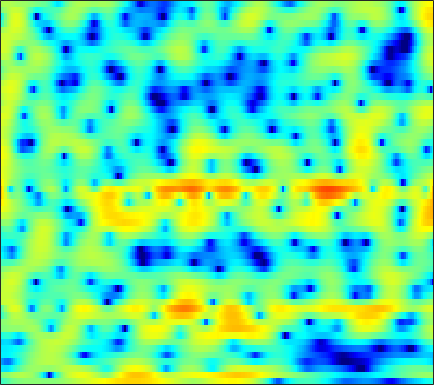

Source data for this figure (header and first rows):
-3.5457, -3.1485, -2.5858, -2.0277, -1.6304, -1.1367, -0.6903, -0.41234, -0.095783, 0.16198, 0.35157, 0.44926, 0.53077, 0.56426, 0.56673, 0.54752, 0.49217, 0.44675, 0.38796, 0.31726, 0.26767, 0.23504, 0.22427, 0.24076
-0.3627, -0.008828, 0.4365, 0.8485, 1.138, 1.492, 1.803, 2, 2.198, 2.314, 2.333, 2.271, 2.078, 1.739, 1.372, 0.7034, -0.2164, -1.115, -2.675, -4.843, -8.051, -11.78, -21.51, -15.84
-7.029, -7.347, -7.526, -7.266, -6.762, -5.75, -4.545, -3.627, -2.484, -1.474, -0.6221, -0.09162, 0.4738, 0.8833, 1.099, 1.261, 1.299, 1.264, 1.144, 0.9877, 0.838, 0.7592, 0.735, 0.8289
-10.34, -11.4, -12.71, -13.17, -12.53, -10.72, -8.642, -7.161, -5.398, -3.889, -2.606, -1.773, -0.8257, -0.03077, 0.4728, 1.031, 1.483, 1.757, 2.049, 2.263, 2.412, 2.482, 2.531, 2.529
-6.827, -6.821, -6.741, -6.542, -6.294, -5.839, -5.26, -4.759, -4.028, -3.261, -2.484, -1.905, -1.16, -0.4578, 0.02818, 0.6194, 1.144, 1.488, 1.88, 2.19, 2.418, 2.534, 2.613, 2.602
-7.069, -6.965, -6.843, -6.727, -6.625, -6.451, -6.198, -5.939, -5.455, -4.814, -4.036, -3.387, -2.491, -1.588, -0.9378, -0.1288, 0.5997, 1.082, 1.639, 2.094, 2.447, 2.646, 2.826, 2.914
-8.18, -7.804, -7.621, -7.831, -8.275, -9.313, -10.88, -12.29, -13.57, -12.42, -9.622, -7.509, -5.097, -3.171, -1.983, -0.6898, 0.3352, 0.9572, 1.623, 2.128, 2.506, 2.73, 2.954, 3.111
-5.054, -4.454, -4.039, -4.043, -4.319, -5.011, -5.996, -6.783, -7.418, -6.935, -5.435, -4.103, -2.398, -0.999, -0.1568, 0.6957, 1.257, 1.506, 1.643, 1.61, 1.47, 1.347, 1.231, 1.274
-0.09886, 0.1223, 0.3653, 0.5166, 0.5795, 0.6165, 0.6261, 0.6441, 0.7076, 0.8557, 1.078, 1.261, 1.499, 1.663, 1.705, 1.608, 1.282, 0.8539, -0.02178, -1.356, -3.301, -5.319, -8.925, -11.71
0.3367, 0.467, 0.7235, 1.028, 1.25, 1.518, 1.712, 1.801, 1.86, 1.843, 1.748, 1.644, 1.449, 1.197, 0.9645, 0.5634, 0.06792, -0.4001, -1.181, -2.183, -3.406, -4.411, -5.616, -6.144
-3.908, -2.77, -1.032, 0.4529, 1.314, 2.109, 2.552, 2.682, 2.601, 2.255, 1.705, 1.189, 0.4331, -0.2592, -0.66, -0.962, -1.029, -0.9939, -0.9335, -0.9415, -1.055, -1.182, -1.389, -1.609
-2.55, -0.9405, 1.196, 2.803, 3.64, 4.305, 4.516, 4.387, 3.823, 2.796, 1.206, -0.4508, -3.556, -8.215, -12.4, -10.64, -6.003, -3.717, -1.728, -0.5286, 0.09648, 0.2601, 0.08799, -0.513
3.199, 3.262, 3.434, 3.612, 3.678, 3.623, 3.357, 2.995, 2.271, 1.266, -0.04724, -1.205, -2.89, -4.441, -5.18, -5.311, -4.609, -3.887, -2.952, -2.217, -1.759, -1.611, -1.663, -2.018
3.237, 3.305, 3.356, 3.33, 3.236, 3.007, 2.636, 2.252, 1.604, 0.8108, -0.09344, -0.8066, -1.745, -2.581, -3.083, -3.542, -3.752, -3.736, -3.555, -3.276, -2.978, -2.765, -2.546, -2.422
2.836, 3.166, 3.466, 3.601, 3.598, 3.442, 3.094, 2.711, 2.027, 1.143, 0.05635, -0.8934, -2.32, -3.875, -5.035, -6.312, -6.917, -6.803, -6.087, -5.117, -4.178, -3.574, -2.918, -2.432
2.32, 2.94, 3.543, 3.916, 4.052, 4.038, 3.812, 3.497, 2.867, 1.969, 0.7485, -0.4294, -2.451, -5.264, -8.219, -14.72, -24.31, -15.23, -9.492, -6.486, -4.67, -3.789, -3.056, -2.688
1.37, 2.015, 2.683, 3.149, 3.375, 3.526, 3.516, 3.395, 3.08, 2.579, 1.888, 1.242, 0.2222, -0.9241, -1.795, -2.78, -3.323, -3.381, -3.131, -2.77, -2.529, -2.54, -2.868, -3.605
-0.2693, 0.1709, 0.6437, 1.026, 1.26, 1.528, 1.742, 1.868, 1.986, 2.037, 2.012, 1.943, 1.783, 1.574, 1.393, 1.15, 0.9145, 0.7456, 0.5049, 0.1987, -0.2524, -0.7264, -1.599, -2.846
-2.946, -2.868, -2.848, -2.845, -2.784, -2.547, -2.088, -1.611, -0.8693, -0.1081, 0.5915, 1.049, 1.551, 1.927, 2.133, 2.304, 2.366, 2.34, 2.208, 1.954, 1.569, 1.2, 0.5871, -0.143
-5.937, -6.504, -7.679, -9.374, -10.8, -11.79, -10.27, -8.201, -5.541, -3.336, -1.583, -0.5242, 0.6213, 1.503, 2.014, 2.524, 2.853, 2.993, 3.041, 2.944, 2.717, 2.466, 2.035, 1.528
-6.838, -7.457, -8.803, -10.86, -12.83, -14.52, -12.48, -9.804, -6.653, -4.175, -2.235, -1.038, 0.2876, 1.346, 1.989, 2.661, 3.136, 3.374, 3.53, 3.513, 3.324, 3.069, 2.594, 1.977
-5.703, -5.664, -5.726, -5.856, -5.89, -5.757, -5.294, -4.722, -3.777, -2.701, -1.593, -0.7603, 0.2892, 1.257, 1.906, 2.644, 3.216, 3.521, 3.756, 3.783, 3.59, 3.297, 2.704, 1.842
-4.704, -4.144, -3.64, -3.385, -3.324, -3.386, -3.502, -3.608, -3.65, -3.446, -2.862, -2.177, -1.042, 0.1785, 1.042, 2.069, 2.884, 3.341, 3.735, 3.879, 3.768, 3.516, 2.937, 2.07
-3.039, -2.235, -1.661, -1.549, -1.771, -2.441, -3.671, -5.038, -7.598, -10.83, -11.25, -8.582, -4.883, -2.064, -0.4509, 1.187, 2.372, 3.013, 3.582, 3.854, 3.86, 3.69, 3.246, 2.579
0.3369, 0.6956, 0.8708, 0.6826, 0.3026, -0.547, -1.861, -3.116, -5.201, -7.231, -7.543, -6.26, -3.967, -1.883, -0.609, 0.7109, 1.685, 2.208, 2.681, 2.91, 2.919, 2.776, 2.415, 1.827
3.353, 3.255, 3.01, 2.609, 2.21, 1.536, 0.7864, 0.1968, -0.5538, -1.13, -1.416, -1.456, -1.251, -0.9386, -0.66, -0.299, 0.004483, 0.2068, 0.4032, 0.5243, 0.5168, 0.4196, 0.1125, -0.4354
5.453, 5.059, 4.463, 3.816, 3.301, 2.606, 1.908, 1.37, 0.6987, 0.07843, -0.5242, -0.9493, -1.501, -2.033, -2.428, -2.885, -3.205, -3.299, -3.201, -2.905, -2.545, -2.327, -2.243, -2.419
6.949, 6.192, 5.114, 4.045, 3.299, 2.439, 1.677, 1.17, 0.4812, -0.2853, -1.17, -1.9, -3.068, -4.353, -5.486, -7.35, -9.456, -10.78, -10.43, -8.178, -5.83, -4.504, -3.281, -2.677
8.164, 6.667, 4.304, 1.775, 0.2403, -0.6406, -0.4674, -0.2412, -0.3511, -1.034, -2.193, -3.312, -4.899, -6.32, -7.28, -8.745, -10.96, -12.64, -11.67, -7.648, -4.319, -2.599, -1.028, -0.2562
8.497, 6.569, 2.989, -2.535, -8.155, -7.085, -2.886, -1.447, -0.9657, -1.8, -4.042, -6.894, -13.86, -21.09, -12.62, -7.708, -5.124, -3.751, -2.188, -0.7974, 0.4493, 1.19, 1.874, 2.12
6.609, 5.604, 4.066, 2.528, 1.531, 0.5887, 0.03011, -0.3652, -0.9955, -1.929, -3.218, -4.336, -5.601, -6.058, -5.7, -4.606, -3.326, -2.48, -1.491, -0.6738, -0.08932, 0.2322, 0.3994, 0.3038
5.267, 4.735, 3.937, 3.1, 2.472, 1.669, 0.9052, 0.3726, -0.3402, -1.033, -1.663, -2.094, -2.503, -2.712, -2.701, -2.502, -2.185, -1.912, -1.561, -1.26, -1.064, -1.011, -1.078, -1.32
4.822, 4.439, 3.854, 3.192, 2.663, 1.936, 1.202, 0.6747, 0.0007012, -0.5992, -1.105, -1.404, -1.697, -1.842, -1.865, -1.807, -1.683, -1.558, -1.405, -1.305, -1.286, -1.356, -1.564, -1.916
5.096, 4.764, 4.193, 3.489, 2.89, 2.023, 1.12, 0.4382, -0.3909, -1.11, -1.669, -1.942, -2.155, -2.171, -2.093, -1.875, -1.573, -1.332, -1.029, -0.8238, -0.7492, -0.8062, -1.064, -1.567
5.75, 5.434, 4.777, 3.861, 3.012, 1.683, 0.1758, -1, -2.508, -3.749, -4.553, -4.864, -4.88, -4.561, -4.111, -3.307, -2.361, -1.647, -0.7747, -0.06271, 0.4037, 0.5745, 0.5152, 0.09413
5.542, 5.255, 4.512, 3.331, 2.125, 0.04084, -2.682, -5.232, -9.389, -13.38, -14.27, -13.54, -12.73, -12.13, -11.1, -8.719, -5.932, -4.025, -1.915, -0.2917, 0.8693, 1.457, 1.892, 1.955
4.247, 4.008, 3.294, 2.11, 0.8852, -1.25, -4.045, -6.686, -11, -15.22, -16.51, -16.32, -17.46, -21.52, -23.02, -14.83, -9.201, -6.274, -3.367, -1.264, 0.2556, 1.091, 1.878, 2.34
3.485, 3.257, 2.652, 1.72, 0.8268, -0.6096, -2.281, -3.6, -5.361, -6.899, -8.08, -8.689, -9.123, -9.061, -8.551, -7.252, -5.544, -4.188, -2.51, -1.078, 0.07455, 0.757, 1.449, 1.916
3.51, 3.266, 2.752, 2.021, 1.341, 0.2857, -0.8844, -1.796, -2.944, -3.956, -4.685, -5.033, -5.143, -4.902, -4.499, -3.737, -2.834, -2.114, -1.181, -0.361, 0.3138, 0.7039, 1.053, 1.229
4.077, 3.877, 3.456, 2.816, 2.179, 1.127, -0.1369, -1.202, -2.674, -4.055, -5.027, -5.32, -5.036, -4.217, -3.443, -2.378, -1.373, -0.7018, 0.03569, 0.5848, 0.919, 1.032, 0.9651, 0.6727
4.433, 4.474, 4.303, 3.827, 3.248, 2.143, 0.571, -0.9756, -3.754, -7.798, -13.89, -15.48, -9.825, -5.77, -3.723, -1.756, -0.3391, 0.4424, 1.171, 1.599, 1.712, 1.592, 1.152, 0.3357
3, 3.573, 3.937, 3.888, 3.587, 2.824, 1.64, 0.4519, -1.515, -3.798, -5.747, -6.217, -5.256, -3.574, -2.384, -1.052, -0.04899, 0.5101, 1.037, 1.289, 1.271, 1.051, 0.4854, -0.443
1.503, 2.424, 3.196, 3.527, 3.517, 3.202, 2.596, 1.987, 1.036, 0.05978, -0.8095, -1.286, -1.68, -1.781, -1.694, -1.434, -1.09, -0.8187, -0.5069, -0.3506, -0.3808, -0.5517, -1.014, -1.707
2.387, 3.039, 3.681, 4.032, 4.106, 3.967, 3.562, 3.108, 2.313, 1.325, 0.1814, -0.7591, -2.055, -3.269, -3.943, -4.288, -3.94, -3.418, -2.718, -2.192, -1.987, -2.042, -2.405, -3.068
3.328, 3.824, 4.343, 4.666, 4.768, 4.692, 4.357, 3.92, 3.084, 1.898, 0.2924, -1.294, -4.128, -8.398, -13.43, -17.1, -10.34, -7.268, -4.828, -3.489, -2.943, -2.963, -3.462, -4.503
2.309, 2.971, 3.685, 4.186, 4.406, 4.481, 4.307, 4.003, 3.353, 2.414, 1.145, -0.04042, -1.941, -4.077, -5.49, -6.25, -5.456, -4.498, -3.383, -2.75, -2.623, -2.882, -3.717, -5.14
-0.2963, 0.7963, 1.923, 2.701, 3.075, 3.328, 3.337, 3.215, 2.888, 2.417, 1.831, 1.34, 0.6638, 0.04434, -0.3342, -0.6607, -0.7977, -0.8223, -0.8489, -1.016, -1.406, -1.871, -2.774, -4.008
-1.83, -0.5204, 0.7192, 1.483, 1.805, 1.973, 1.915, 1.782, 1.575, 1.387, 1.269, 1.226, 1.209, 1.214, 1.219, 1.21, 1.148, 1.059, 0.8412, 0.5067, -0.0004175, -0.4979, -1.316, -2.309
-0.2094, 0.5748, 1.235, 1.439, 1.315, 0.8177, 0.01519, -0.688, -1.46, -1.69, -1.235, -0.6168, 0.2877, 1.084, 1.551, 1.985, 2.21, 2.241, 2.104, 1.794, 1.305, 0.815, 0.0261, -0.9257
2.649, 2.847, 2.809, 2.356, 1.686, 0.2176, -2.143, -4.867, -11, -15.29, -7.518, -4.069, -1.188, 0.6215, 1.527, 2.295, 2.695, 2.787, 2.696, 2.369, 1.851, 1.341, 0.4942, -0.5421
4.034, 3.973, 3.679, 3.113, 2.467, 1.271, -0.3207, -1.701, -3.398, -3.979, -3.03, -1.883, -0.4619, 0.5971, 1.147, 1.571, 1.686, 1.611, 1.328, 0.8507, 0.2138, -0.3432, -1.212, -2.235
3.951, 3.887, 3.711, 3.404, 3.087, 2.567, 1.969, 1.52, 1.008, 0.6691, 0.5289, 0.5129, 0.5324, 0.4929, 0.3774, 0.09488, -0.371, -0.8279, -1.582, -2.42, -3.3, -3.942, -4.71, -5.366
3.279, 3.349, 3.44, 3.481, 3.469, 3.375, 3.191, 2.998, 2.678, 2.304, 1.864, 1.482, 0.8999, 0.2179, -0.3822, -1.312, -2.403, -3.366, -4.848, -6.56, -8.389, -9.616, -10.44, -10.06
1.45, 1.85, 2.486, 3.11, 3.497, 3.848, 3.995, 3.965, 3.735, 3.293, 2.64, 2.019, 1.01, -0.1784, -1.166, -2.591, -4.105, -5.331, -7.205, -9.689, -13.52, -18.63, -31.56, -16.27
-4.267, -2.234, 0.2326, 2.093, 3.103, 4.02, 4.506, 4.62, 4.458, 3.939, 3.069, 2.177, 0.6455, -1.294, -2.967, -5.287, -7.21, -8.019, -8.451, -8.678, -8.944, -9.072, -8.718, -7.587
-6.768, -3.661, -0.4882, 1.655, 2.77, 3.772, 4.302, 4.432, 4.277, 3.744, 2.804, 1.787, -0.0612, -2.684, -5.405, -11.09, -26.79, -19.48, -11.35, -8.023, -6.215, -5.288, -4.332, -3.487
-0.04965, 0.4853, 1.328, 2.118, 2.601, 3.048, 3.272, 3.29, 3.12, 2.731, 2.089, 1.422, 0.2646, -1.207, -2.486, -4.184, -5.4, -5.638, -5.188, -4.418, -3.733, -3.37, -3.068, -2.899
1.989, 2.066, 2.139, 2.15, 2.113, 1.983, 1.804, 1.668, 1.511, 1.401, 1.31, 1.226, 1.035, 0.749, 0.474, 0.0964, -0.2526, -0.472, -0.6915, -0.9542, -1.327, -1.74, -2.534, -3.675
